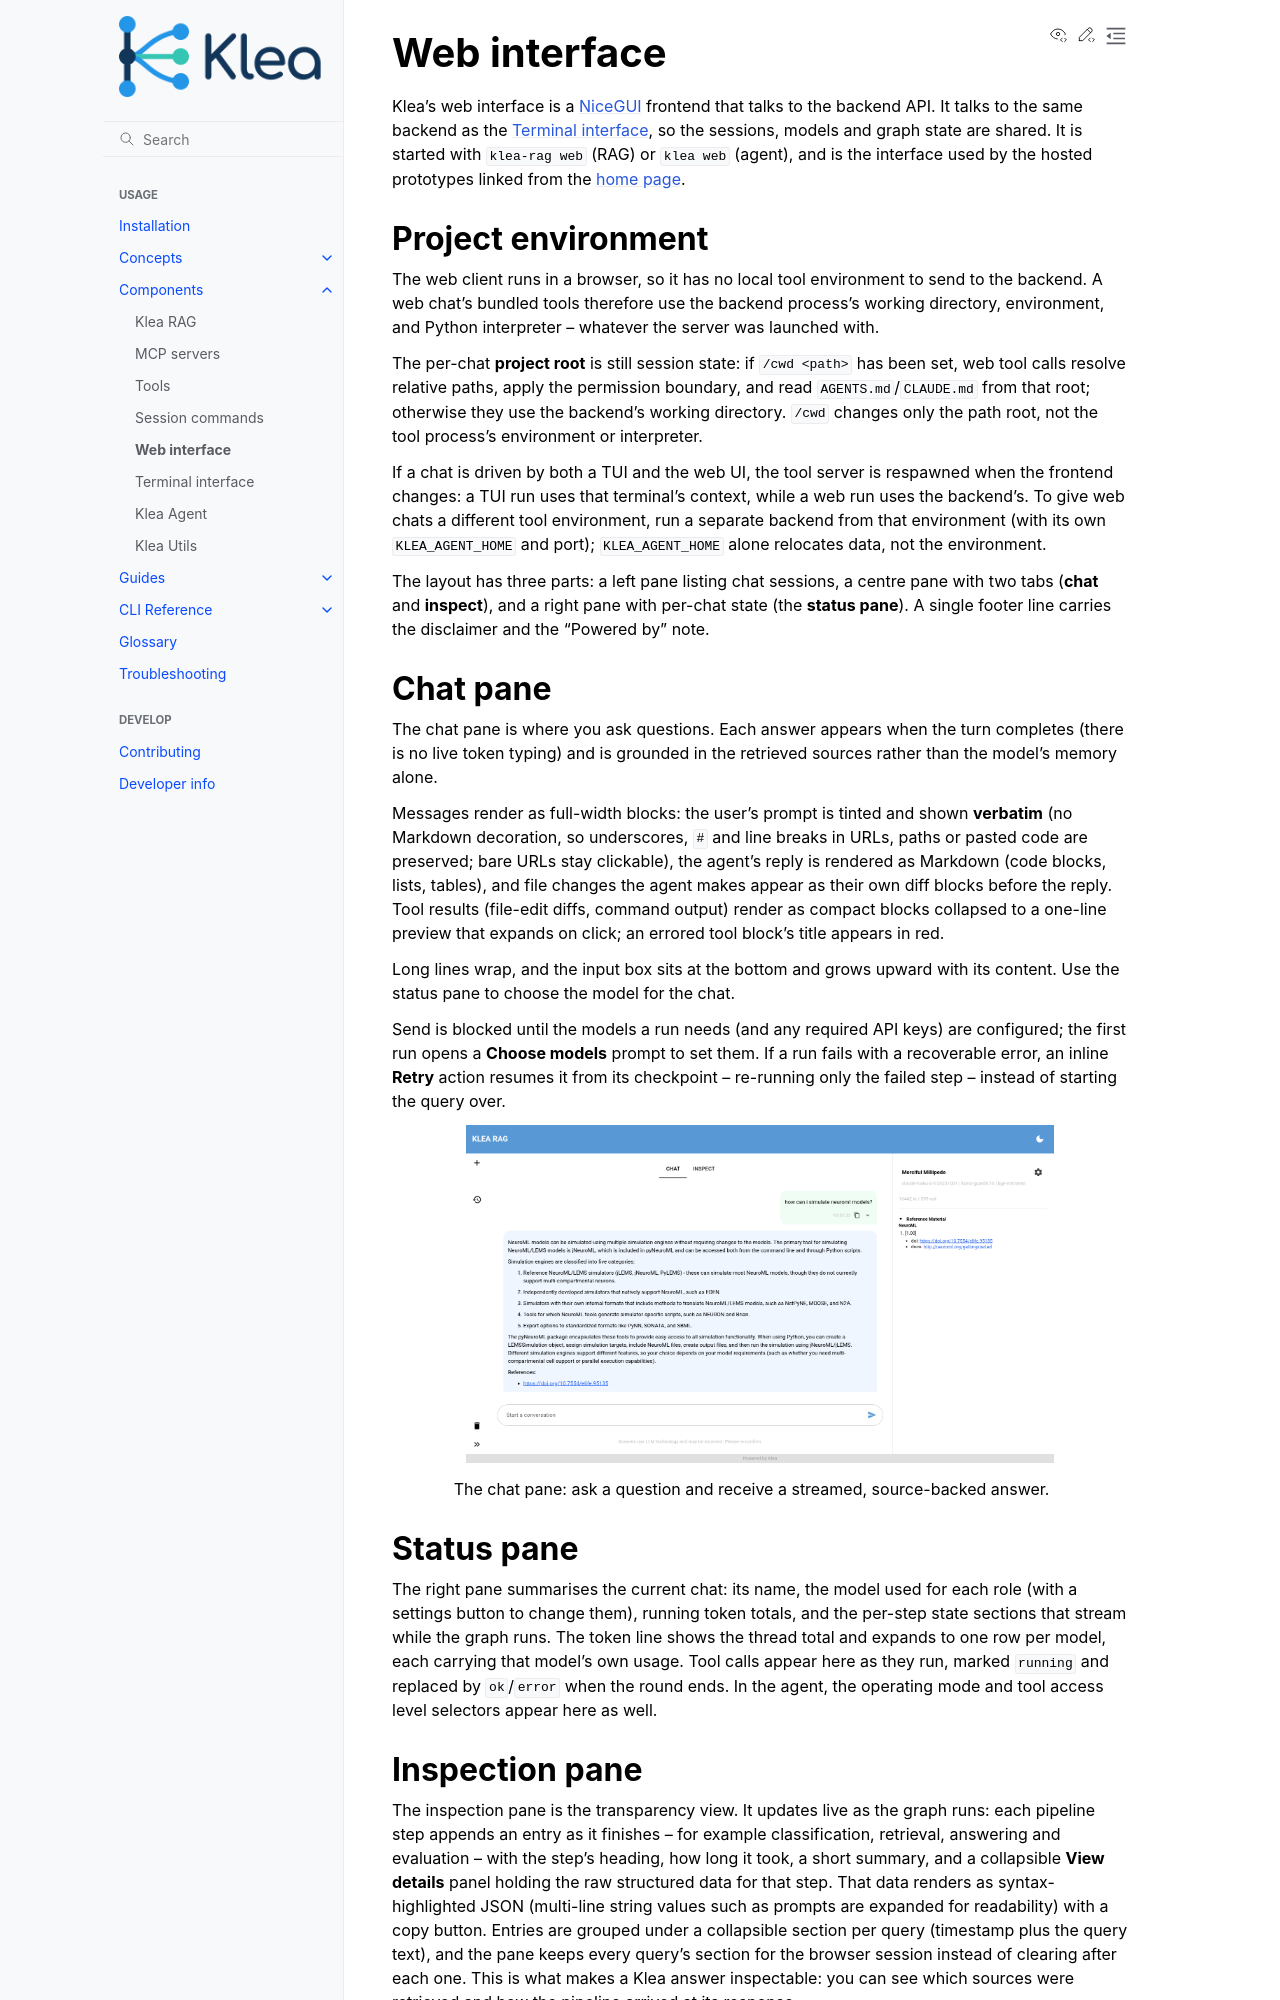

repository: NeuroML/klea · page: components/web-ui.html · generator: sphinx

Web interface
=============

Klea's web interface is a `NiceGUI <https://nicegui.io/>`_ frontend that
talks to the backend API.  It is started with ``klea-rag web`` (RAG) or
``klea web`` (agent), and is the interface used by the hosted prototypes
linked from the :doc:`home page <../index>`.

The layout has three parts: a left drawer listing chat sessions, a centre
panel with two tabs (**chat** and **inspect**), and a right drawer with
per-chat state (the *status pane*).

Chat
----

The chat tab is where questions are asked.  Answers stream in as they are
generated, and each answer is grounded in the retrieved sources rather
than the model's memory alone.  The input box sits at the bottom; use the
left drawer to start a new chat or switch between existing ones, and the
status pane to choose the model for the chat.

.. figure:: /_static/images/20260916-klea-rag-chat.png
   :alt: Klea RAG web interface chat tab showing a question and a cited answer
   :width: 80%
   :align: center

   The chat tab: ask a question and receive a streamed, source-backed
   answer.
